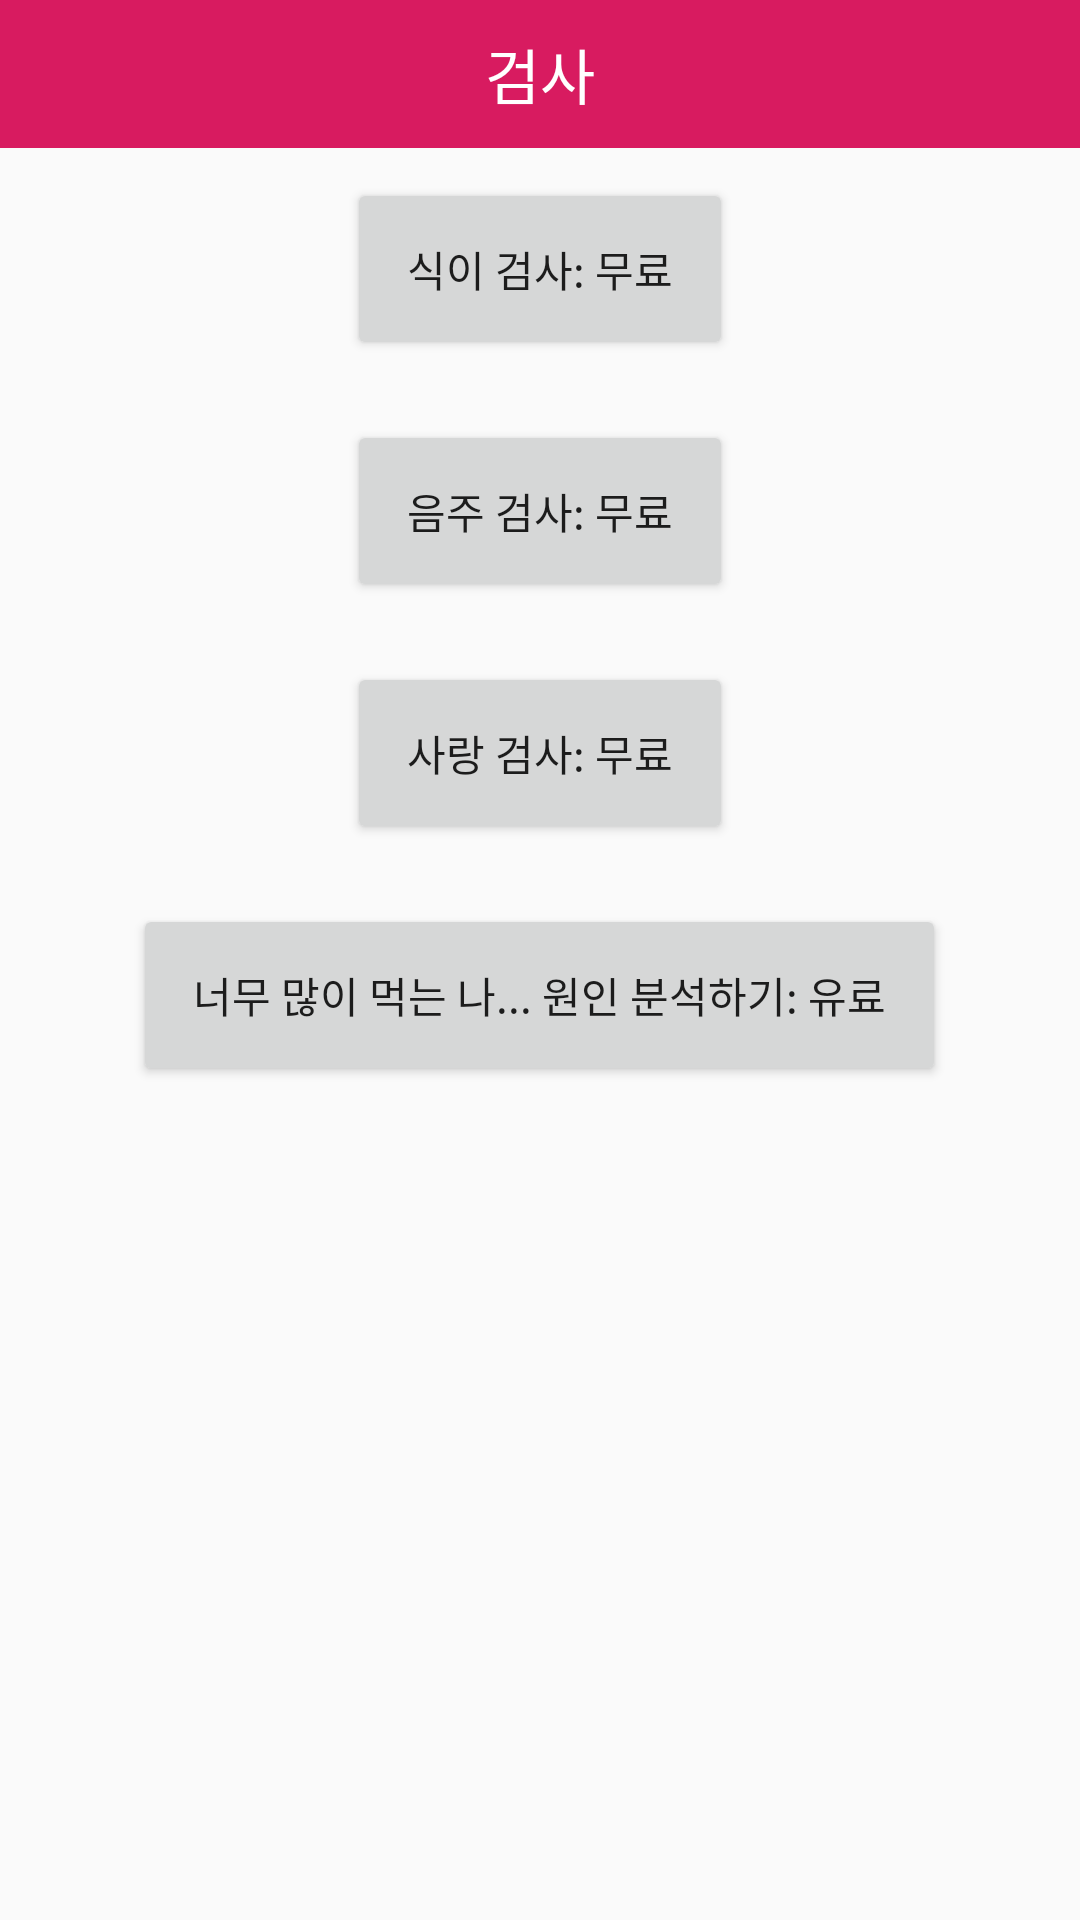

Here is an Android app screen rendered from its layout file. Give the layout XML and the strings, colors and styles it references.
<!-- AndroidManifest.xml: application theme AppTheme -->
<!-- res/layout/fragment2_test.xml -->
<?xml version="1.0" encoding="utf-8"?>
<RelativeLayout xmlns:android="http://schemas.android.com/apk/res/android"
    android:layout_width="match_parent"
    android:layout_height="match_parent"
    xmlns:app="http://schemas.android.com/apk/res-auto">

    <TextView
        android:id="@+id/title_test_main"
        android:layout_width="match_parent"
        android:layout_height="wrap_content"
        android:padding="10dp"
        android:background="@color/colorAccent"
        android:textColor="@color/white"
        android:textSize="20sp"
        android:textAlignment="center"
        android:text="@string/title_test_main"
        />

    <Button
        android:id="@+id/test_diet_free"
        android:layout_width="wrap_content"
        android:layout_height="wrap_content"
        android:text="@string/test_diet_free"
        android:layout_centerHorizontal="true"
        android:layout_below="@+id/title_test_main"
        android:padding="20dp"
        android:layout_margin="10dp"
        />

    <Button
        android:id="@+id/test_drink_free"
        android:layout_width="wrap_content"
        android:layout_height="wrap_content"
        android:text="@string/test_drink_free"
        android:layout_centerHorizontal="true"
        android:layout_below="@id/test_diet_free"
        android:padding="20dp"
        android:layout_margin="10dp"/>

    <Button
        android:id="@+id/test_love_free"
        android:layout_width="wrap_content"
        android:layout_height="wrap_content"
        android:text="@string/test_love_free"
        android:layout_centerHorizontal="true"
        android:layout_below="@id/test_drink_free"
        android:padding="20dp"
        android:layout_margin="10dp"/>

    <Button
        android:id="@+id/test_diet_charge"
        android:layout_width="wrap_content"
        android:layout_height="wrap_content"
        android:text="@string/test_diet_charge"
        android:layout_centerHorizontal="true"
        android:layout_below="@id/test_love_free"
        android:padding="20dp"
        android:layout_margin="10dp"/>
</RelativeLayout>
<!-- resources referenced by this layout -->
<resources>
  <color name="colorAccent">#D81B60</color>
  <color name="white">#ffffff</color>
  <string name="test_diet_charge">너무 많이 먹는 나... 원인 분석하기: 유료</string>
  <string name="test_diet_free">식이 검사: 무료</string>
  <string name="test_drink_free">음주 검사: 무료</string>
  <string name="test_love_free">사랑 검사: 무료</string>
  <string name="title_test_main">검사</string>
  <style name="AppTheme" parent="Theme.AppCompat.Light.DarkActionBar">
          
          <item name="colorPrimary">@color/colorPrimary</item>
          <item name="colorPrimaryDark">@color/colorPrimaryDark</item>
          <item name="colorAccent">@color/colorAccent</item>
      </style>
  <color name="colorPrimary">#008577</color>
  <color name="colorPrimaryDark">#00574B</color>
</resources>
